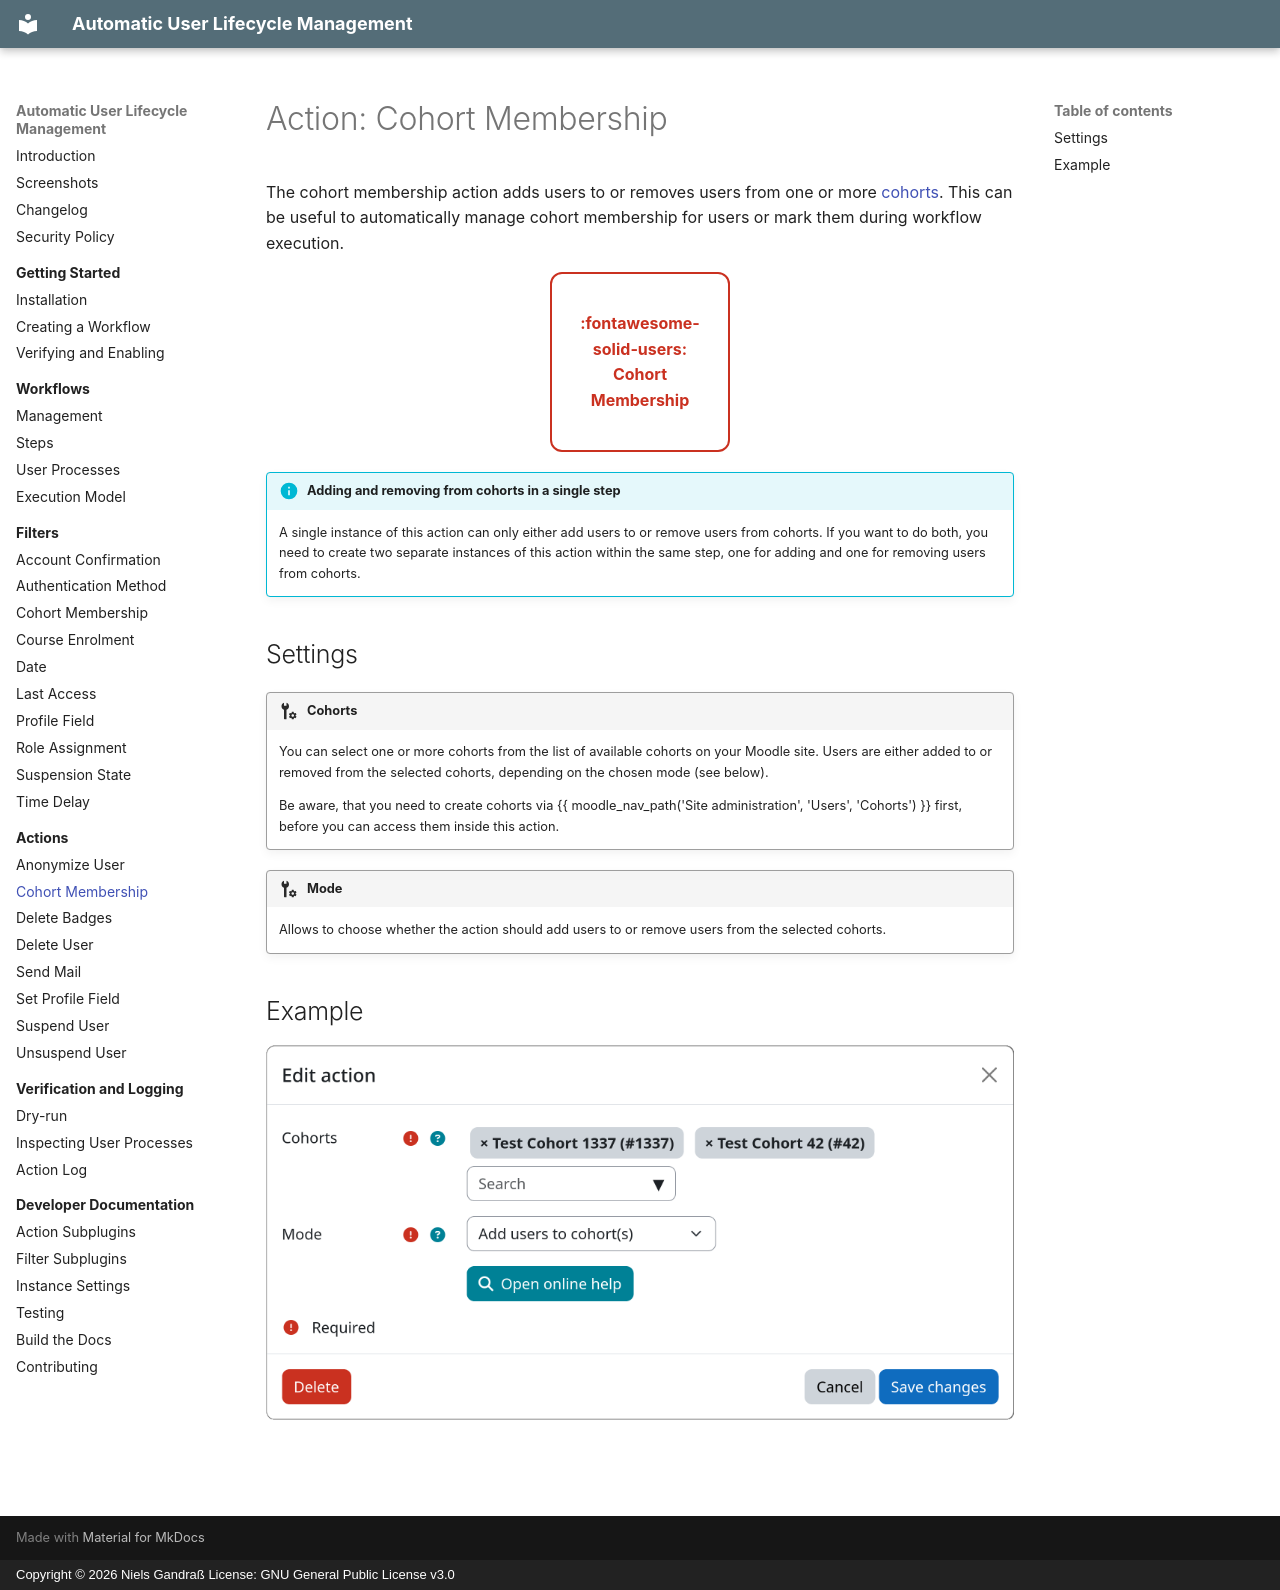

repository: ngandrass/moodle-tool_userautodelete · page: actions/cohort/index.html · generator: mkdocs · copyright: Copyright © 2026 Niels Gandraß License: GNU General Public License v3.0

# Action: Cohort Membership

The cohort membership action adds users to or removes users from one or more [cohorts](https://docs.moodle.org/en/Cohorts).
This can be useful to automatically manage cohort membership for users or mark them during workflow execution.


<div class="subplugin-grid" markdown>
[:fontawesome-solid-users:<br>Cohort Membership](#){.md-button .md-button-subplugin .md-button-subplugin-action .md-button-disabled}
</div>

!!! info "Adding and removing from cohorts in a single step"
    A single instance of this action can only either add users to or remove users from cohorts. If you want to do both,
    you need to create two separate instances of this action within the same step, one for adding and one for removing
    users from cohorts.

## Settings

!!! setting "Cohorts"
    You can select one or more cohorts from the list of available cohorts on your Moodle site. Users are either added to
    or removed from the selected cohorts, depending on the chosen mode (see below).

    Be aware, that you need to create cohorts via {{ moodle_nav_path('Site administration', 'Users', 'Cohorts') }}
    first, before you can access them inside this action.

!!! setting "Mode"
    Allows to choose whether the action should add users to or remove users from the selected cohorts.


## Example

![Example screenshot of the instance settings for the cohort membership action](../assets/screenshots/userdeleteaction_cohort_example.png)
